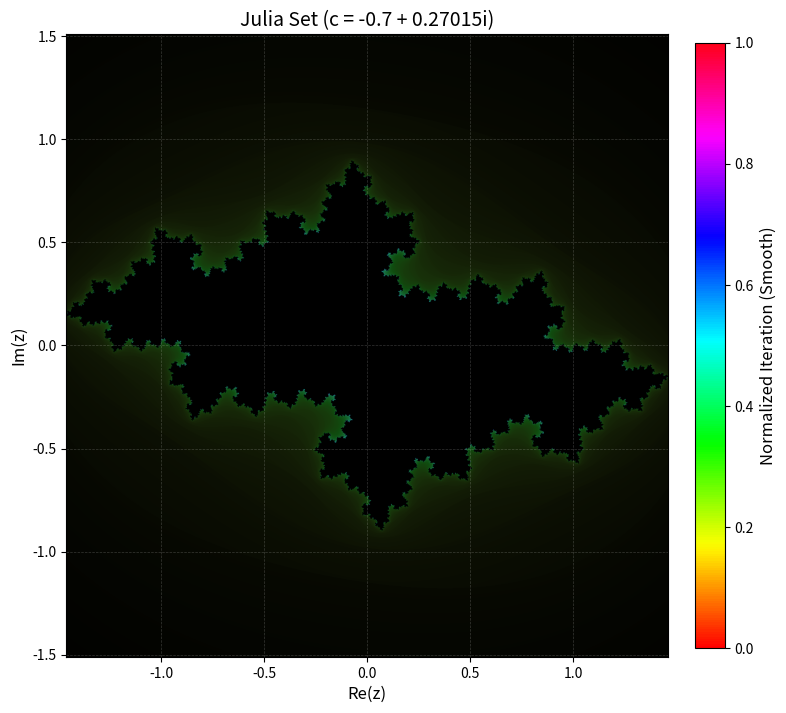

Write Python code to recreate this figure.
import numpy as np
import matplotlib.pyplot as plt
from matplotlib.colors import hsv_to_rgb

# Parameters for a scientific Julia set plot
width, height = 1600, 1600
x_range = (-1.46, 1.46)
y_range = (-1.51, 1.51)
c = complex(-0.66, 0.28)
max_iter = 400

# Generate grid
x = np.linspace(x_range[0], x_range[1], width)
y = np.linspace(y_range[0], y_range[1], height)
X, Y = np.meshgrid(x, y)
Z = X + 1j * Y

# Julia set calculation
iteration = np.zeros(Z.shape, dtype=int)
mask = np.ones(Z.shape, dtype=bool)
for i in range(max_iter):
    Z[mask] = Z[mask] ** 2 + c
    mask_new = np.abs(Z) <= 2
    iteration[mask & ~mask_new] = i
    mask = mask_new

# Smooth coloring
with np.errstate(divide='ignore', invalid='ignore'):
    smooth = iteration + 1 - np.log(np.log2(np.abs(Z)))
    smooth = np.nan_to_num(smooth)
smooth_norm = (smooth - smooth.min()) / (smooth.max() - smooth.min())

# HSV colormap for scientific look
hsv = np.zeros((height, width, 3), dtype=float)
hsv[..., 0] = (0.6 * smooth_norm + 0.2) % 1
hsv[..., 1] = 0.8
hsv[..., 2] = smooth_norm ** 0.8
rgb = hsv_to_rgb(hsv)

# Plot with scientific style
fig, ax = plt.subplots(figsize=(8, 8), dpi=112)
im = ax.imshow(rgb, extent=(x_range[0], x_range[1], y_range[0], y_range[1]), origin='lower')
ax.set_title('Julia Set (c = -0.7 + 0.27015i)', fontsize=14)
ax.set_xlabel('Re(z)', fontsize=12)
ax.set_ylabel('Im(z)', fontsize=12)
ax.grid(True, color='white', alpha=0.2, linestyle='--', linewidth=0.5)

# Add colorbar
from matplotlib.cm import ScalarMappable
from matplotlib.colors import Normalize
sm = ScalarMappable(cmap='hsv', norm=Normalize(vmin=smooth_norm.min(), vmax=smooth_norm.max()))
sm.set_array([])
cbar = plt.colorbar(sm, ax=ax, fraction=0.046, pad=0.04)
cbar.set_label('Normalized Iteration (Smooth)', fontsize=12)

# Save as scientific-looking chart
plt.tight_layout()
plt.savefig('julia_output.jpg', dpi=112, bbox_inches='tight')
plt.close() 
